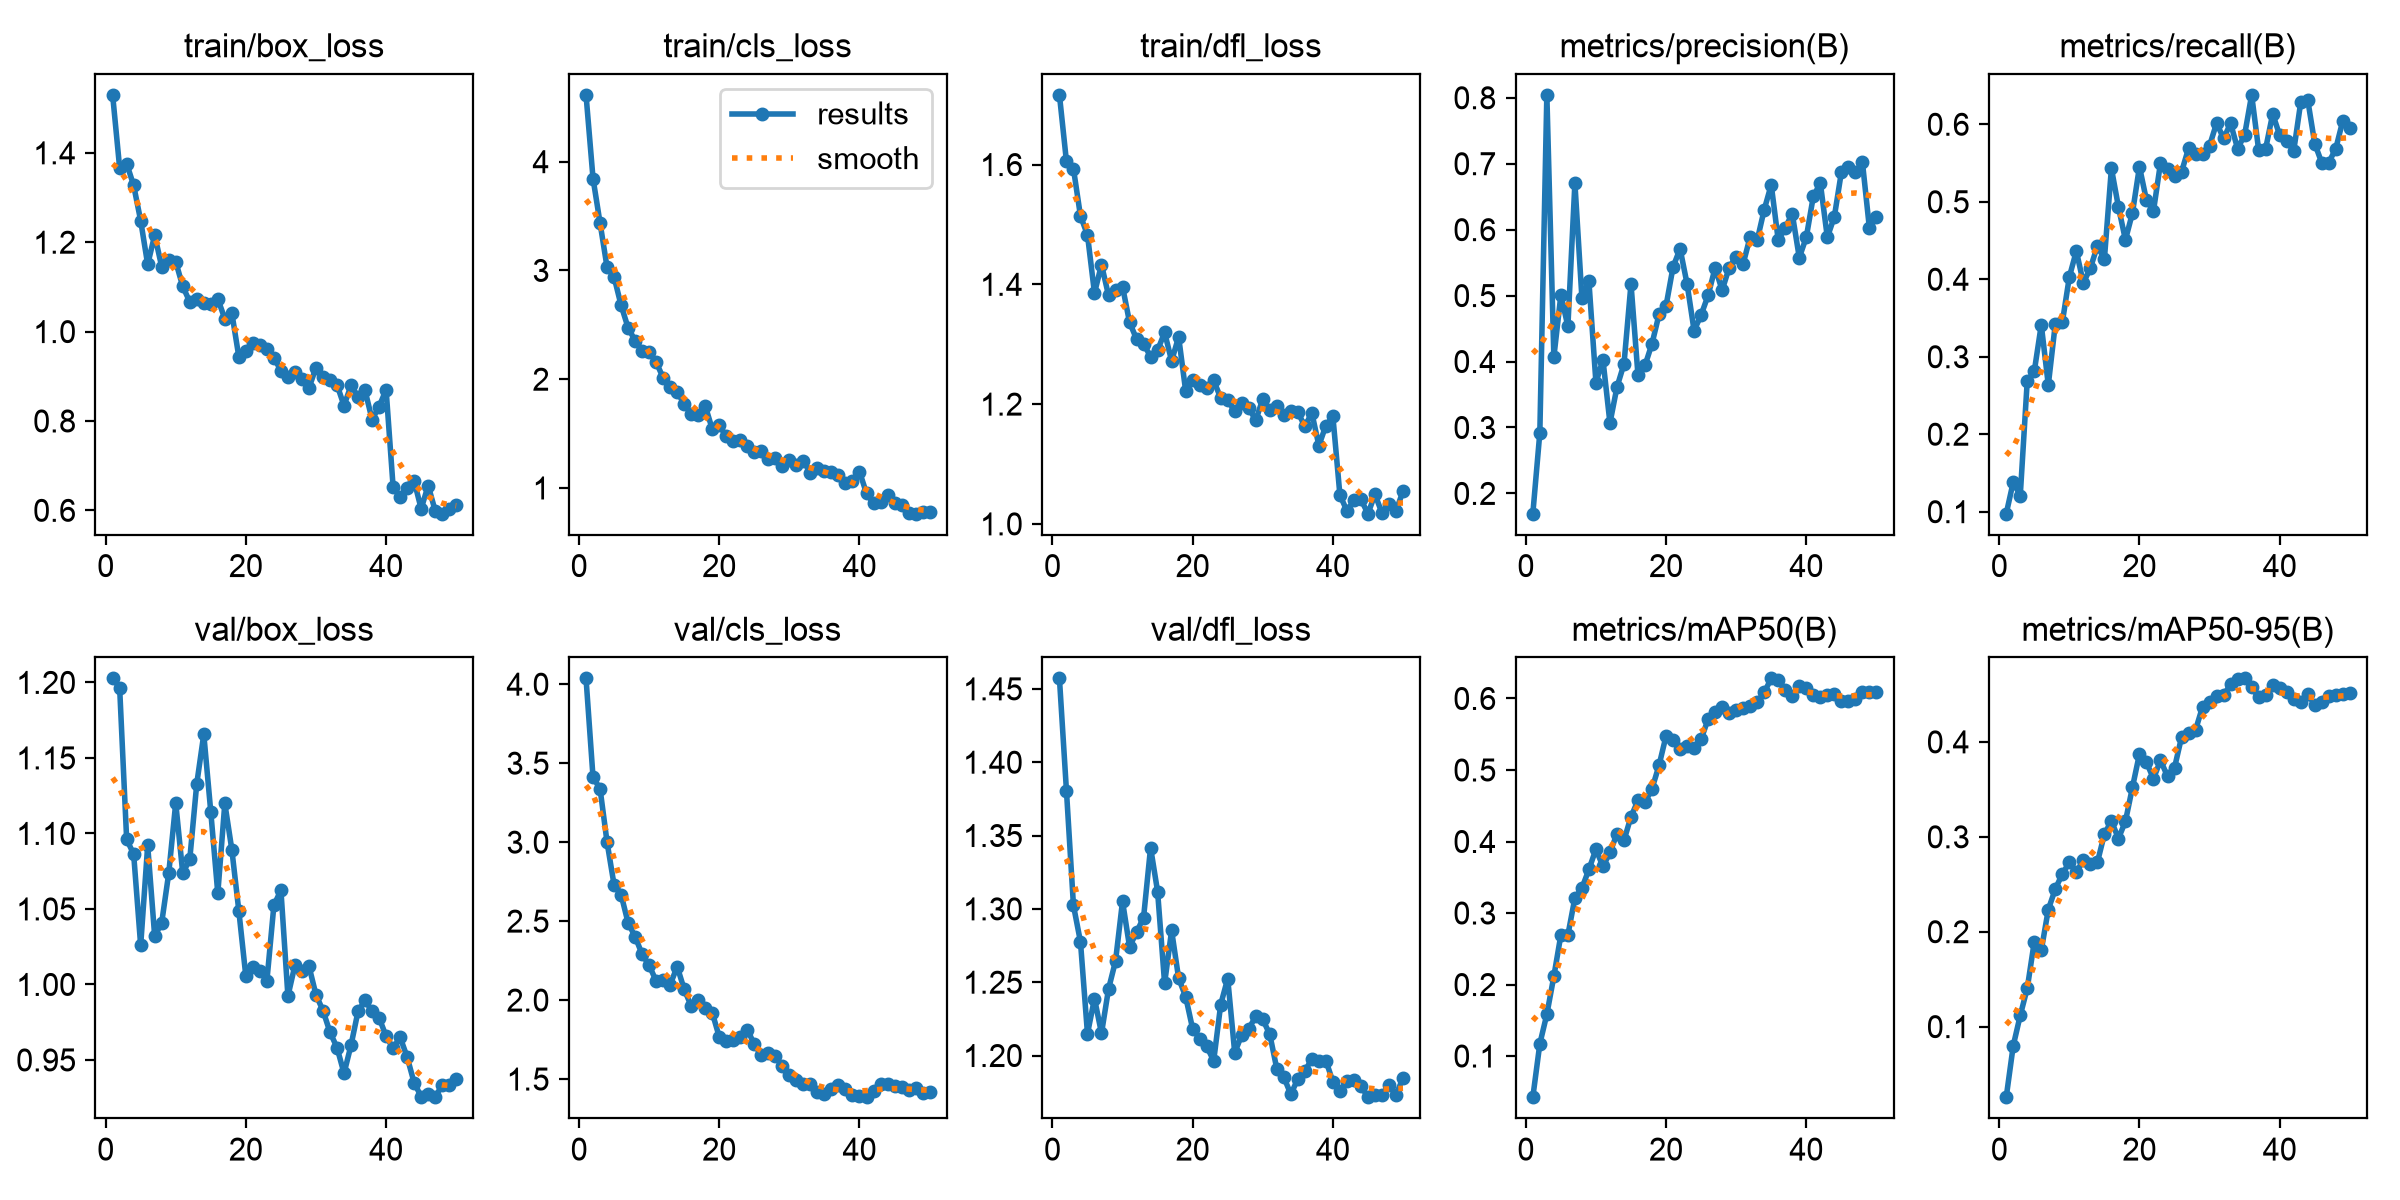

Data behind this chart, as committed beside it:
epoch, time, train/box_loss, train/cls_loss, train/dfl_loss, metrics/precision(B), metrics/recall(B), metrics/mAP50(B), metrics/mAP50-95(B), val/box_loss, val/cls_loss, val/dfl_loss, lr/pg0, lr/pg1, lr/pg2
1, 219.1, 1.53, 4.614, 1.716, 0.1693, 0.09743, 0.04244, 0.02564, 1.203, 4.037, 1.457, 0.0001411, 0.0001411, 0.0001411
2, 426.2, 1.367, 3.845, 1.605, 0.2921, 0.1382, 0.1171, 0.07984, 1.197, 3.41, 1.381, 0.0002804, 0.0002804, 0.0002804
3, 642.9, 1.376, 3.437, 1.593, 0.8044, 0.1206, 0.1584, 0.1118, 1.096, 3.339, 1.302, 0.000414, 0.000414, 0.000414
4, 854.5, 1.327, 3.029, 1.514, 0.4069, 0.2692, 0.2115, 0.1404, 1.086, 3, 1.278, 0.0004092, 0.0004092, 0.0004092
5, 1068, 1.248, 2.941, 1.483, 0.5009, 0.2811, 0.2692, 0.1894, 1.026, 2.729, 1.215, 0.0004005, 0.0004005, 0.0004005
6, 1276, 1.15, 2.68, 1.385, 0.4535, 0.3412, 0.2692, 0.1804, 1.092, 2.668, 1.239, 0.0003919, 0.0003919, 0.0003919
7, 1482, 1.216, 2.473, 1.433, 0.6706, 0.2635, 0.321, 0.2233, 1.032, 2.489, 1.215, 0.0003833, 0.0003833, 0.0003833
8, 1685, 1.145, 2.354, 1.382, 0.4965, 0.3424, 0.3347, 0.245, 1.041, 2.402, 1.245, 0.0003747, 0.0003747, 0.0003747
9, 1888, 1.16, 2.263, 1.391, 0.5214, 0.3443, 0.361, 0.2609, 1.074, 2.29, 1.264, 0.0003661, 0.0003661, 0.0003661
10, 2090, 1.156, 2.253, 1.396, 0.368, 0.4029, 0.3892, 0.273, 1.12, 2.22, 1.305, 0.0003575, 0.0003575, 0.0003575
11, 2288, 1.101, 2.157, 1.337, 0.4027, 0.4364, 0.3651, 0.2627, 1.074, 2.121, 1.274, 0.0003489, 0.0003489, 0.0003489
12, 2489, 1.067, 2.013, 1.309, 0.3066, 0.3952, 0.3846, 0.2755, 1.083, 2.13, 1.284, 0.0003403, 0.0003403, 0.0003403
13, 2696, 1.073, 1.929, 1.3, 0.3613, 0.4144, 0.4108, 0.2716, 1.133, 2.097, 1.294, 0.0003316, 0.0003316, 0.0003316
14, 2971, 1.064, 1.883, 1.279, 0.3962, 0.4428, 0.4016, 0.273, 1.166, 2.212, 1.342, 0.000323, 0.000323, 0.000323
15, 3244, 1.063, 1.773, 1.29, 0.5178, 0.4261, 0.4346, 0.3029, 1.114, 2.068, 1.312, 0.0003144, 0.0003144, 0.0003144
16, 3483, 1.073, 1.677, 1.32, 0.379, 0.5431, 0.4575, 0.3167, 1.06, 1.963, 1.249, 0.0003058, 0.0003058, 0.0003058
17, 3708, 1.029, 1.675, 1.272, 0.3942, 0.4935, 0.4548, 0.2982, 1.12, 2.003, 1.285, 0.0002972, 0.0002972, 0.0002972
18, 3942, 1.042, 1.755, 1.312, 0.4272, 0.4508, 0.4739, 0.3163, 1.089, 1.948, 1.253, 0.0002886, 0.0002886, 0.0002886
19, 4150, 0.9434, 1.541, 1.222, 0.4715, 0.4855, 0.5065, 0.3521, 1.049, 1.921, 1.24, 0.00028, 0.00028, 0.00028
20, 4378, 0.9571, 1.576, 1.24, 0.4845, 0.5452, 0.5476, 0.3873, 1.005, 1.766, 1.218, 0.0002714, 0.0002714, 0.0002714
21, 4591, 0.9747, 1.475, 1.232, 0.5434, 0.502, 0.542, 0.3785, 1.012, 1.74, 1.212, 0.0002627, 0.0002627, 0.0002627
22, 4806, 0.9704, 1.43, 1.227, 0.571, 0.4881, 0.5297, 0.3612, 1.009, 1.747, 1.206, 0.0002541, 0.0002541, 0.0002541
23, 5009, 0.9605, 1.446, 1.239, 0.5176, 0.55, 0.5336, 0.3807, 1.002, 1.769, 1.196, 0.0002455, 0.0002455, 0.0002455
24, 5214, 0.9418, 1.383, 1.21, 0.4468, 0.5422, 0.5306, 0.3638, 1.052, 1.814, 1.235, 0.0002369, 0.0002369, 0.0002369
25, 5421, 0.9123, 1.334, 1.207, 0.4706, 0.5328, 0.5427, 0.3728, 1.062, 1.72, 1.253, 0.0002283, 0.0002283, 0.0002283
26, 5623, 0.8994, 1.341, 1.188, 0.5004, 0.5385, 0.5714, 0.4049, 0.9923, 1.651, 1.202, 0.0002197, 0.0002197, 0.0002197
27, 5823, 0.9087, 1.267, 1.201, 0.5422, 0.5688, 0.5807, 0.4092, 1.013, 1.665, 1.214, 0.0002111, 0.0002111, 0.0002111
28, 6035, 0.8941, 1.277, 1.194, 0.5081, 0.5615, 0.5875, 0.4126, 1.009, 1.643, 1.218, 0.0002024, 0.0002024, 0.0002024
29, 6239, 0.8738, 1.205, 1.173, 0.5425, 0.5622, 0.5799, 0.437, 1.012, 1.582, 1.227, 0.0001938, 0.0001938, 0.0001938
30, 6446, 0.9193, 1.253, 1.209, 0.5591, 0.5725, 0.5838, 0.4424, 0.9931, 1.523, 1.225, 0.0001852, 0.0001852, 0.0001852
31, 6651, 0.8983, 1.212, 1.19, 0.5484, 0.6014, 0.5868, 0.4488, 0.9827, 1.496, 1.214, 0.0001766, 0.0001766, 0.0001766
32, 6852, 0.8919, 1.248, 1.197, 0.5895, 0.5818, 0.5895, 0.4492, 0.9684, 1.467, 1.191, 0.000168, 0.000168, 0.000168
33, 7052, 0.8808, 1.138, 1.182, 0.5841, 0.6011, 0.5951, 0.4607, 0.9582, 1.468, 1.185, 0.0001594, 0.0001594, 0.0001594
34, 7252, 0.8344, 1.179, 1.188, 0.6304, 0.5684, 0.6085, 0.4663, 0.9412, 1.419, 1.174, 0.0001508, 0.0001508, 0.0001508
35, 7455, 0.8797, 1.16, 1.186, 0.6681, 0.5864, 0.6281, 0.4669, 0.9598, 1.407, 1.184, 0.0001422, 0.0001422, 0.0001422
36, 7656, 0.8542, 1.151, 1.163, 0.5839, 0.6379, 0.6262, 0.4574, 0.9823, 1.436, 1.19, 0.0001335, 0.0001335, 0.0001335
37, 7855, 0.8683, 1.123, 1.185, 0.6032, 0.5666, 0.6125, 0.4471, 0.9894, 1.463, 1.197, 0.0001249, 0.0001249, 0.0001249
38, 8071, 0.8031, 1.049, 1.131, 0.624, 0.5687, 0.6036, 0.4498, 0.9823, 1.438, 1.197, 0.0001163, 0.0001163, 0.0001163
39, 8276, 0.8322, 1.068, 1.164, 0.5576, 0.6133, 0.6176, 0.4601, 0.9779, 1.4, 1.197, 0.0001077, 0.0001077, 0.0001077
40, 8481, 0.8699, 1.15, 1.179, 0.5885, 0.5858, 0.6149, 0.4566, 0.9658, 1.393, 1.182, 9.9093e-05, 9.9093e-05, 9.9093e-05
41, 8693, 0.6525, 0.9502, 1.048, 0.6504, 0.5784, 0.6045, 0.453, 0.9577, 1.385, 1.176, 9.048e-05, 9.048e-05, 9.048e-05
42, 8892, 0.6296, 0.8572, 1.022, 0.6708, 0.5657, 0.6015, 0.4453, 0.9651, 1.425, 1.183, 8.1867e-05, 8.1867e-05, 8.1867e-05
43, 9098, 0.6509, 0.8748, 1.039, 0.5884, 0.6284, 0.6052, 0.4417, 0.9519, 1.469, 1.183, 7.3254e-05, 7.3254e-05, 7.3254e-05
44, 9303, 0.6659, 0.9364, 1.041, 0.6196, 0.6313, 0.6068, 0.4505, 0.9348, 1.467, 1.179, 6.4641e-05, 6.4641e-05, 6.4641e-05
45, 9507, 0.6035, 0.8575, 1.017, 0.6871, 0.5749, 0.5963, 0.4388, 0.9258, 1.454, 1.172, 5.6028e-05, 5.6028e-05, 5.6028e-05
46, 9707, 0.6555, 0.8456, 1.049, 0.6948, 0.5503, 0.5966, 0.4424, 0.9274, 1.451, 1.173, 4.7415e-05, 4.7415e-05, 4.7415e-05
47, 9923, 0.5991, 0.7711, 1.018, 0.6869, 0.5506, 0.599, 0.4486, 0.9253, 1.431, 1.173, 3.8802e-05, 3.8802e-05, 3.8802e-05
48, 10130, 0.5925, 0.7634, 1.032, 0.7027, 0.5686, 0.6096, 0.4497, 0.9335, 1.443, 1.18, 3.0189e-05, 3.0189e-05, 3.0189e-05
49, 10337, 0.6026, 0.7795, 1.021, 0.6022, 0.6046, 0.6086, 0.4504, 0.9337, 1.412, 1.173, 2.1576e-05, 2.1576e-05, 2.1576e-05
50, 10547, 0.6129, 0.7786, 1.055, 0.6188, 0.5952, 0.6086, 0.4513, 0.9377, 1.417, 1.185, 1.2963e-05, 1.2963e-05, 1.2963e-05
